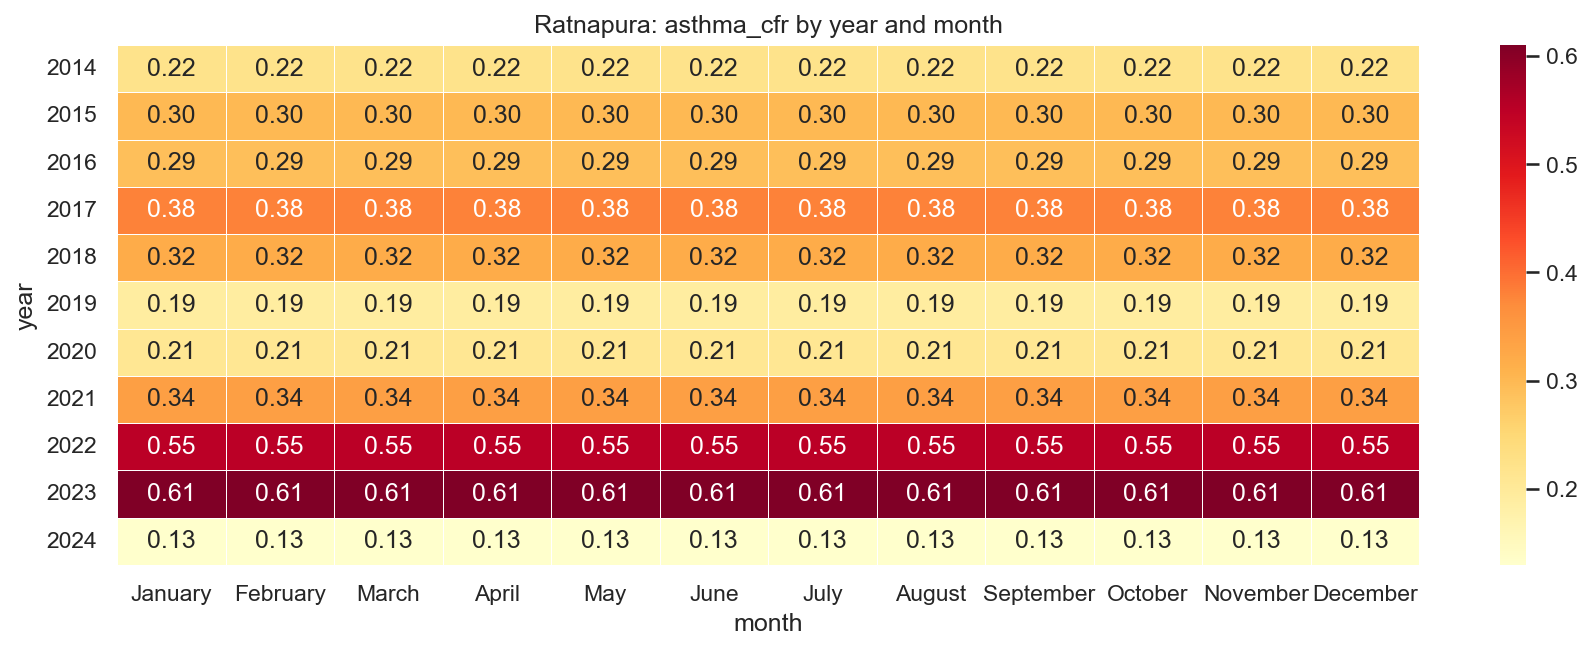

Data behind this chart, as committed beside it:
year, January, February, March, April, May, June, July, August, September, October, November, December
2014, 0.22, 0.22, 0.22, 0.22, 0.22, 0.22, 0.22, 0.22, 0.22, 0.22, 0.22, 0.22
2015, 0.3, 0.3, 0.3, 0.3, 0.3, 0.3, 0.3, 0.3, 0.3, 0.3, 0.3, 0.3
2016, 0.29, 0.29, 0.29, 0.29, 0.29, 0.29, 0.29, 0.29, 0.29, 0.29, 0.29, 0.29
2017, 0.38, 0.38, 0.38, 0.38, 0.38, 0.38, 0.38, 0.38, 0.38, 0.38, 0.38, 0.38
2018, 0.32, 0.32, 0.32, 0.32, 0.32, 0.32, 0.32, 0.32, 0.32, 0.32, 0.32, 0.32
2019, 0.19, 0.19, 0.19, 0.19, 0.19, 0.19, 0.19, 0.19, 0.19, 0.19, 0.19, 0.19
2020, 0.21, 0.21, 0.21, 0.21, 0.21, 0.21, 0.21, 0.21, 0.21, 0.21, 0.21, 0.21
2021, 0.34, 0.34, 0.34, 0.34, 0.34, 0.34, 0.34, 0.34, 0.34, 0.34, 0.34, 0.34
2022, 0.55, 0.55, 0.55, 0.55, 0.55, 0.55, 0.55, 0.55, 0.55, 0.55, 0.55, 0.55
2023, 0.61, 0.61, 0.61, 0.61, 0.61, 0.61, 0.61, 0.61, 0.61, 0.61, 0.61, 0.61
2024, 0.13, 0.13, 0.13, 0.13, 0.13, 0.13, 0.13, 0.13, 0.13, 0.13, 0.13, 0.13
